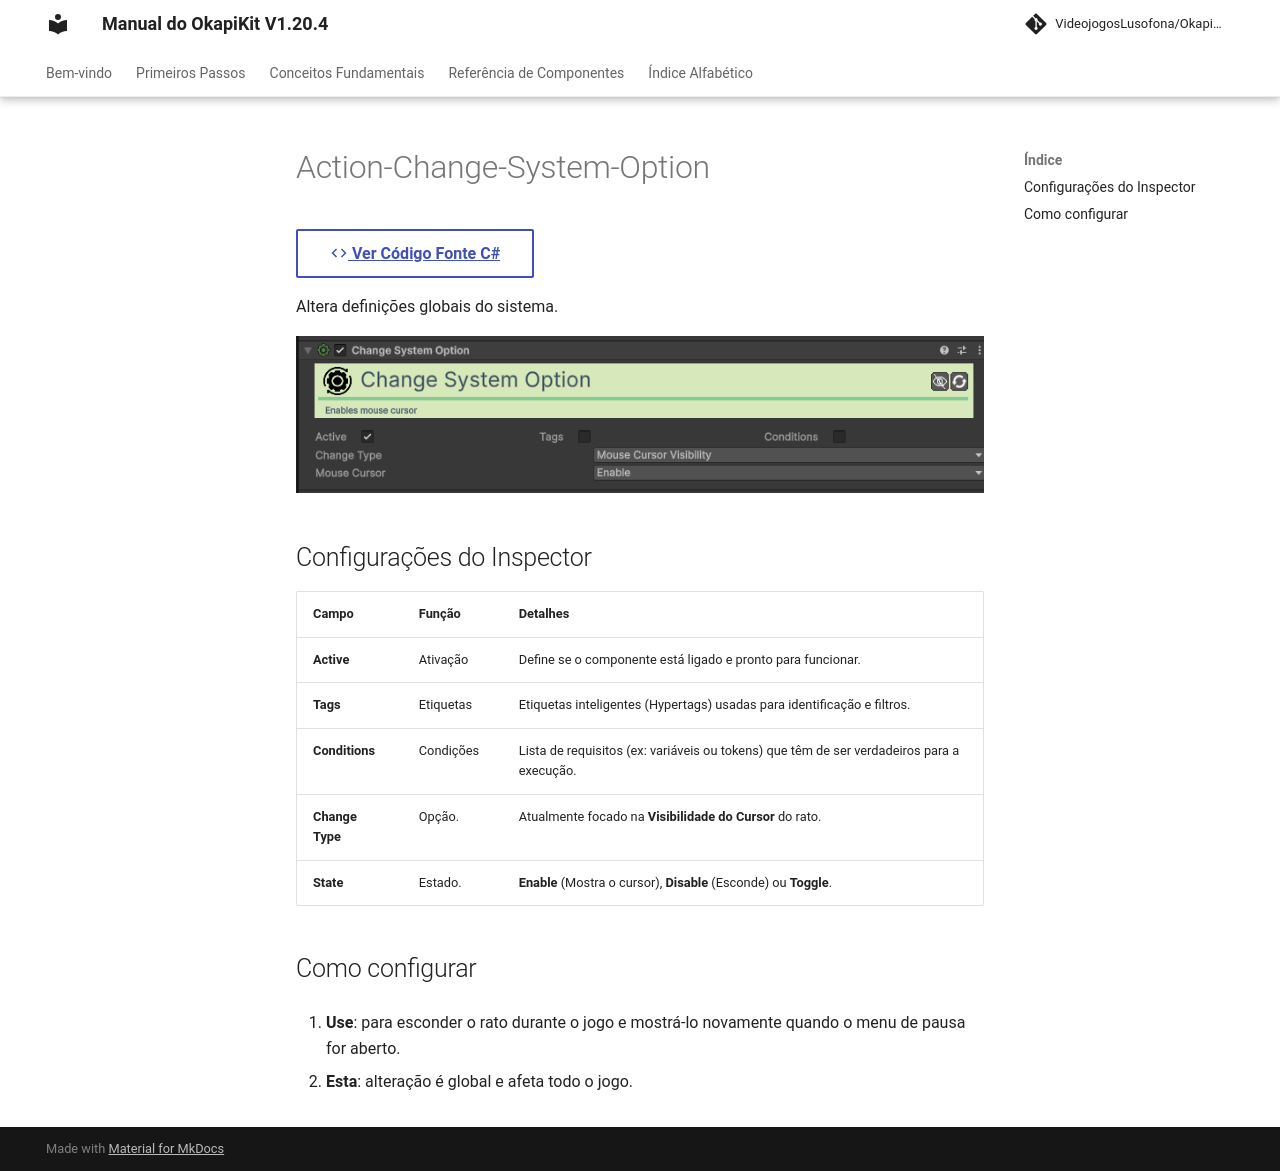

repository: pedrobaratafernandes/okapikit-manual · page: component/action/Action-Change-System-Option/index.html · generator: mkdocs

# Action-Change-System-Option

[:material-code-tags: Ver Código Fonte C#](https://github.com/VideojogosLusofona/OkapiKit/blob/main/Assets/OkapiKit/Scripts/Actions/ActionChangeSystemOption.cs){ .md-button }



Altera definições globais do sistema.

![Action Change System Option](../../assets/images/action/Action-Change-System-Option.png)

## Configurações do Inspector

| Campo | Função | Detalhes |
| :--- | :--- | :--- |
| **Active** | Ativação | Define se o componente está ligado e pronto para funcionar. |
| **Tags** | Etiquetas | Etiquetas inteligentes (Hypertags) usadas para identificação e filtros. |
| **Conditions** | Condições | Lista de requisitos (ex: variáveis ou tokens) que têm de ser verdadeiros para a execução. |
| **Change Type** | Opção. | Atualmente focado na **Visibilidade do Cursor** do rato. |
| **State** | Estado. | **Enable** (Mostra o cursor), **Disable** (Esconde) ou **Toggle**. |

## Como configurar

1. **Use**: para esconder o rato durante o jogo e mostrá-lo novamente quando o menu de pausa for aberto.

2. **Esta**: alteração é global e afeta todo o jogo.
